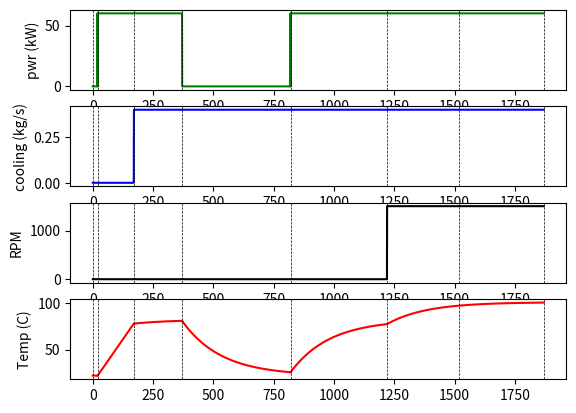

This figure's Python source:
#!/usr/bin/env python3
# [redacted]

#This script tracks the bulk temperature of the JMX57 Cruise Motor during dyno testing

import numpy as np
import math as m
import matplotlib.pyplot as plt
import pylab
from itertools import accumulate
from scipy import interpolate
import scipy.integrate as integrate

ts = 0.5  # time step, s
#event start  1    2     3    4    5    6   end
t_bp    = [0, 20, 150,  200, 450,  400,  300,  350]
pwr_bp  = [0,  0,  60,   60,   0,   60,   60,   60]
mdot_bp = [0,  0,   0,  0.4, 0.4,  0.4,  0.4,  0.4]
motor_rpm=[0,  0,   0,    0,   0,    0, 1500, 1500]

mc = list(accumulate(t_bp))

#reference air properties ground - should try to use table values from film temperature, if possible
cp_air = 1005  # J/kg-C specific heat of air (average)
Pr = 0.71
k_air = 0.026
rho_0 = 1.224  # kg/m^3

# motor properties
m_motor = 14.34  # kg, mass of motor
cp_motor = 900  # J/kg-C #specific heat of 6061
mcp_motor = m_motor*cp_motor
d_inner = 0.352  # m motor inner diam
d_outer = 0.371  # motor outer diameter
motor_area = 0.009  # m^3
eff_motor = 0.92


def lookup(x, schedule):  # choose the next closest index from the table, (rather than interpolate intermediate values) this allows for step values in power as prescribed in the mission profile.
    conds = []  # [x < mc[0]]
    for i, bp in enumerate(mc):
        conds.extend(((x > mc[i-1]) & (x < mc[i]),))
    return np.select(conds, schedule)

times = np.arange(0, mc[-1], ts)
solverTime = []
T_motor = []  # motor temperature
Q_m_diss = []  # rate of heat dissipated by motor
dT_Motor = []
motor_flowrate = []
pwrs = []
rpms = []
T0 = 22  # degree C

cf_laminar = 3.85E-04  # 3.405E-05  # s*m^4/kg,   coefficient to [inlet pressure]
cf_turb = 2.021E-03  # m^3.5/kg^0.5, coefficient to sqrt([inlet pressure])
u_0 = 20  # m/s


# states:
#0 = Motor_Temp     # JMX57 Motor temp
#1 = Motor_Ex_Temp   # JMX57 exhaust air temperature
def dxdt(temp, t):

    pwr = lookup(t, pwr_bp)
    mdot = lookup(t, mdot_bp)
    rpm = lookup(t, motor_rpm)
    Q_m = (1.0 - eff_motor)*pwr*1000 + rpm  # instantaneous heat dissipated by a single JMX57 stator fin row
    Q_motor = mdot*200.*(temp[0]-T0)

    #hydraulic solution  - flow through motor using flow coeff's cf_laminar and cf_turb
    dP = 0.5*rho_0*u_0*u_0
    volratelam = dP*cf_laminar
    volrateturb = (dP**0.5)*cf_turb
    #mdot = rho_0*max([volratelam, volrateturb])
    dT_Motor = (Q_m - Q_motor)/mcp_motor

    solverTime.extend([t])
    motor_flowrate.extend([mdot])
    T_motor.extend([temp[0]])
    Q_m_diss.extend([Q_m])
    pwrs.extend([pwr])
    rpms.extend([rpm])

    return [dT_Motor]

#Integrate
Temp_states = integrate.odeint(dxdt, [T0], times, hmax=0.5)

# Print Results
print('Total Run Time: ', mc[-1]/60, ' minutes')
print('#########Peak Heat Dissipation##########')
print('Max Motor dissipated power: %f W' % np.max(Q_m_diss))
print()
print('#########Flow Rates ##########')
# print('Average motor air ingestion rate: %f m^3/s' % np.mean(motor_flowrate))
# print('Peak motor air ingestion rate: %f m^3/s' % np.max(motor_flowrate))
print()
print('#########Motor Exhaust Temps##########')
print('Max JMX57 Motor Temperature: %f deg C' % np.max(T_motor))
# print('Average JMX57 Exhaust Temperature: %f deg C' % np.mean(T_motor_exhaust))
# print('Max JMX57 Exhaust Temperature: %f deg C' % np.max(T_motor_exhaust))


fig1 = plt.figure()
ax1 = fig1.add_subplot(411)
ax2 = fig1.add_subplot(412)
ax3 = fig1.add_subplot(413)
ax4 = fig1.add_subplot(414)
#ax4 = ax2.twinx()

#plot component/flowpath temps
ax1.plot(solverTime, pwrs, 'g-')
ax2.plot(solverTime, motor_flowrate, 'b-')
ax3.plot(solverTime, rpms, 'k-')
ax4.plot(solverTime, T_motor, 'r-')
ax1.set_xlabel('Time (s)')
ax1.set_ylabel('pwr (kW)')
ax2.set_ylabel('cooling (kg/s)')
ax3.set_ylabel('RPM')
ax4.set_ylabel('Temp (C)')
#plt.ylim([10,120])

for segments in mc:
    ax1.axvline(segments, color='k', linestyle='--',lw=0.5)
    ax2.axvline(segments, color='k', linestyle='--',lw=0.5)
    ax3.axvline(segments, color='k', linestyle='--',lw=0.5)
    ax4.axvline(segments, color='k', linestyle='--',lw=0.5)



# legend = ax1.legend(loc='upper left', shadow=True)
# legend = ax2.legend(loc='upper left', shadow=True)
# legend = ax3.legend(loc='upper left', shadow=True)

#legend = ax4.legend(loc='upper center', shadow=True)

plt.show()


